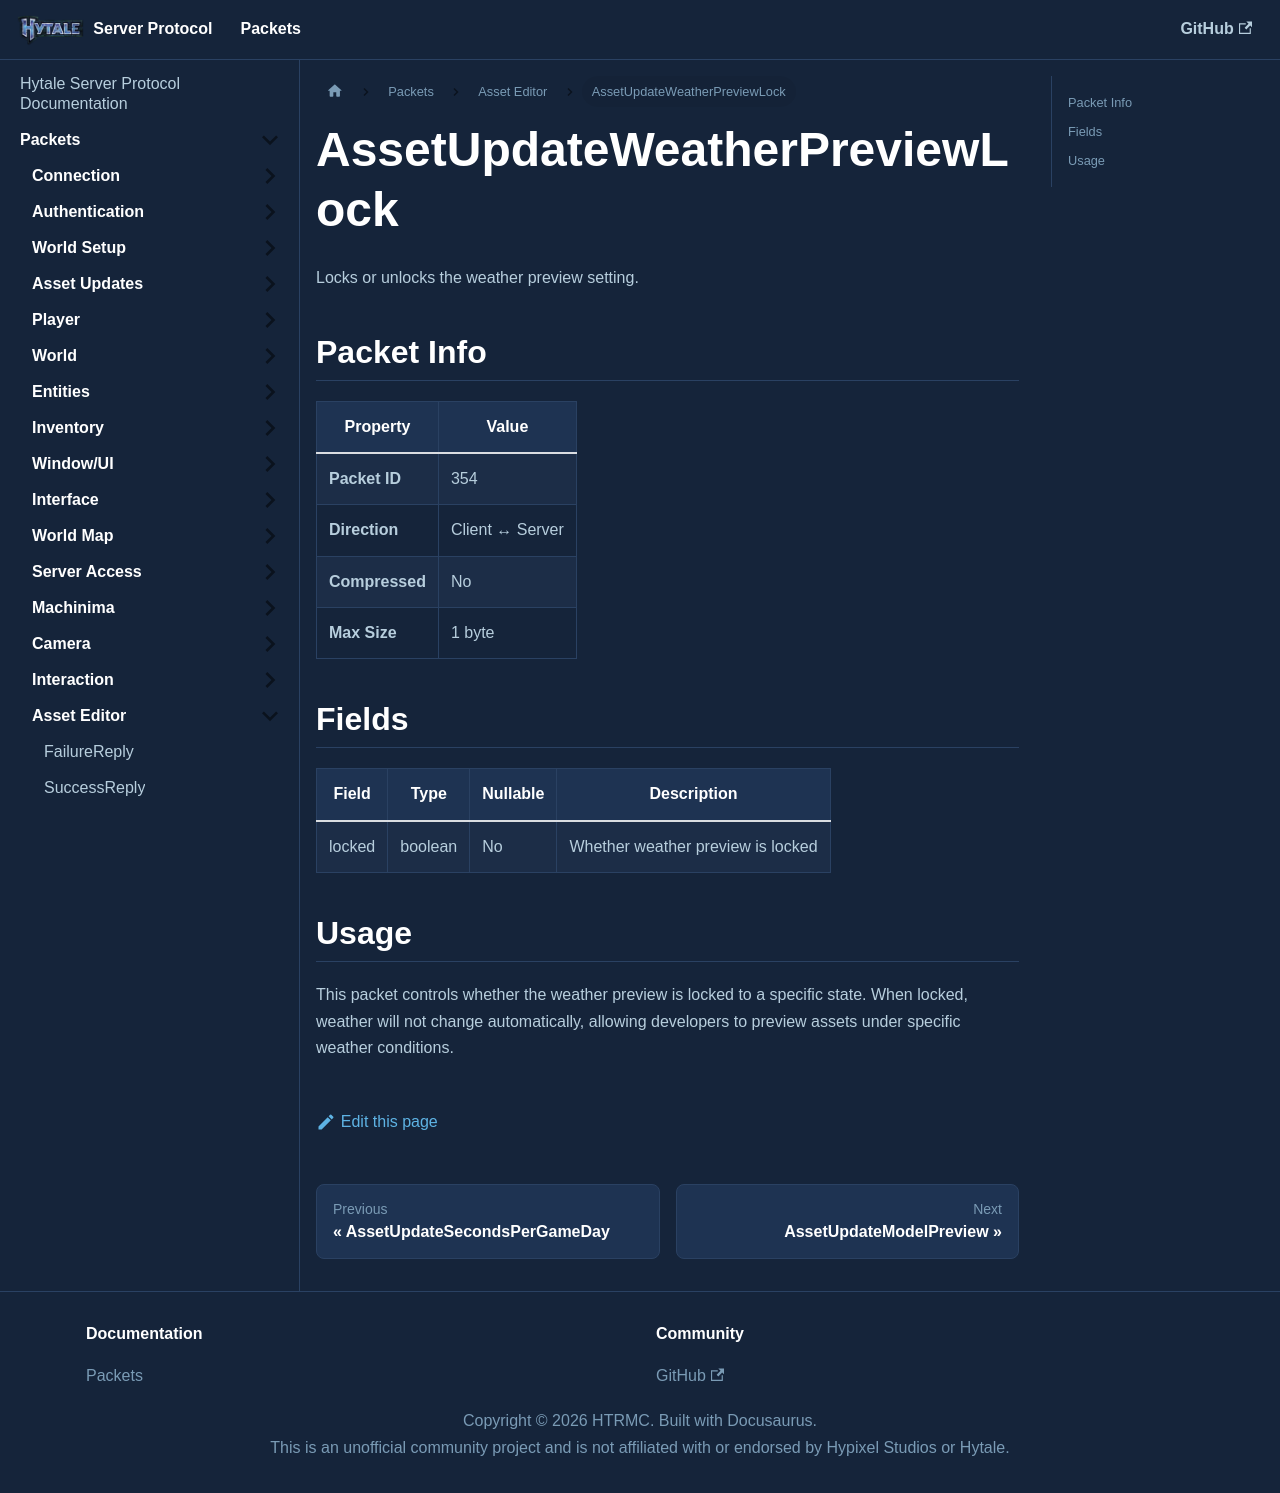

repository: HTRMC/HytaleServerDocs · page: docs/packets/asseteditor/assetupdateweatherpreviewlock/index.html · generator: docusaurus

---
sidebar_position: 55
---

# AssetUpdateWeatherPreviewLock

Locks or unlocks the weather preview setting.

## Packet Info

| Property | Value |
|----------|-------|
| **Packet ID** | 354 |
| **Direction** | Client ↔ Server |
| **Compressed** | No |
| **Max Size** | 1 byte |

## Fields

| Field | Type | Nullable | Description |
|-------|------|----------|-------------|
| locked | boolean | No | Whether weather preview is locked |

## Usage

This packet controls whether the weather preview is locked to a specific state. When locked, weather will not change automatically, allowing developers to preview assets under specific weather conditions.
